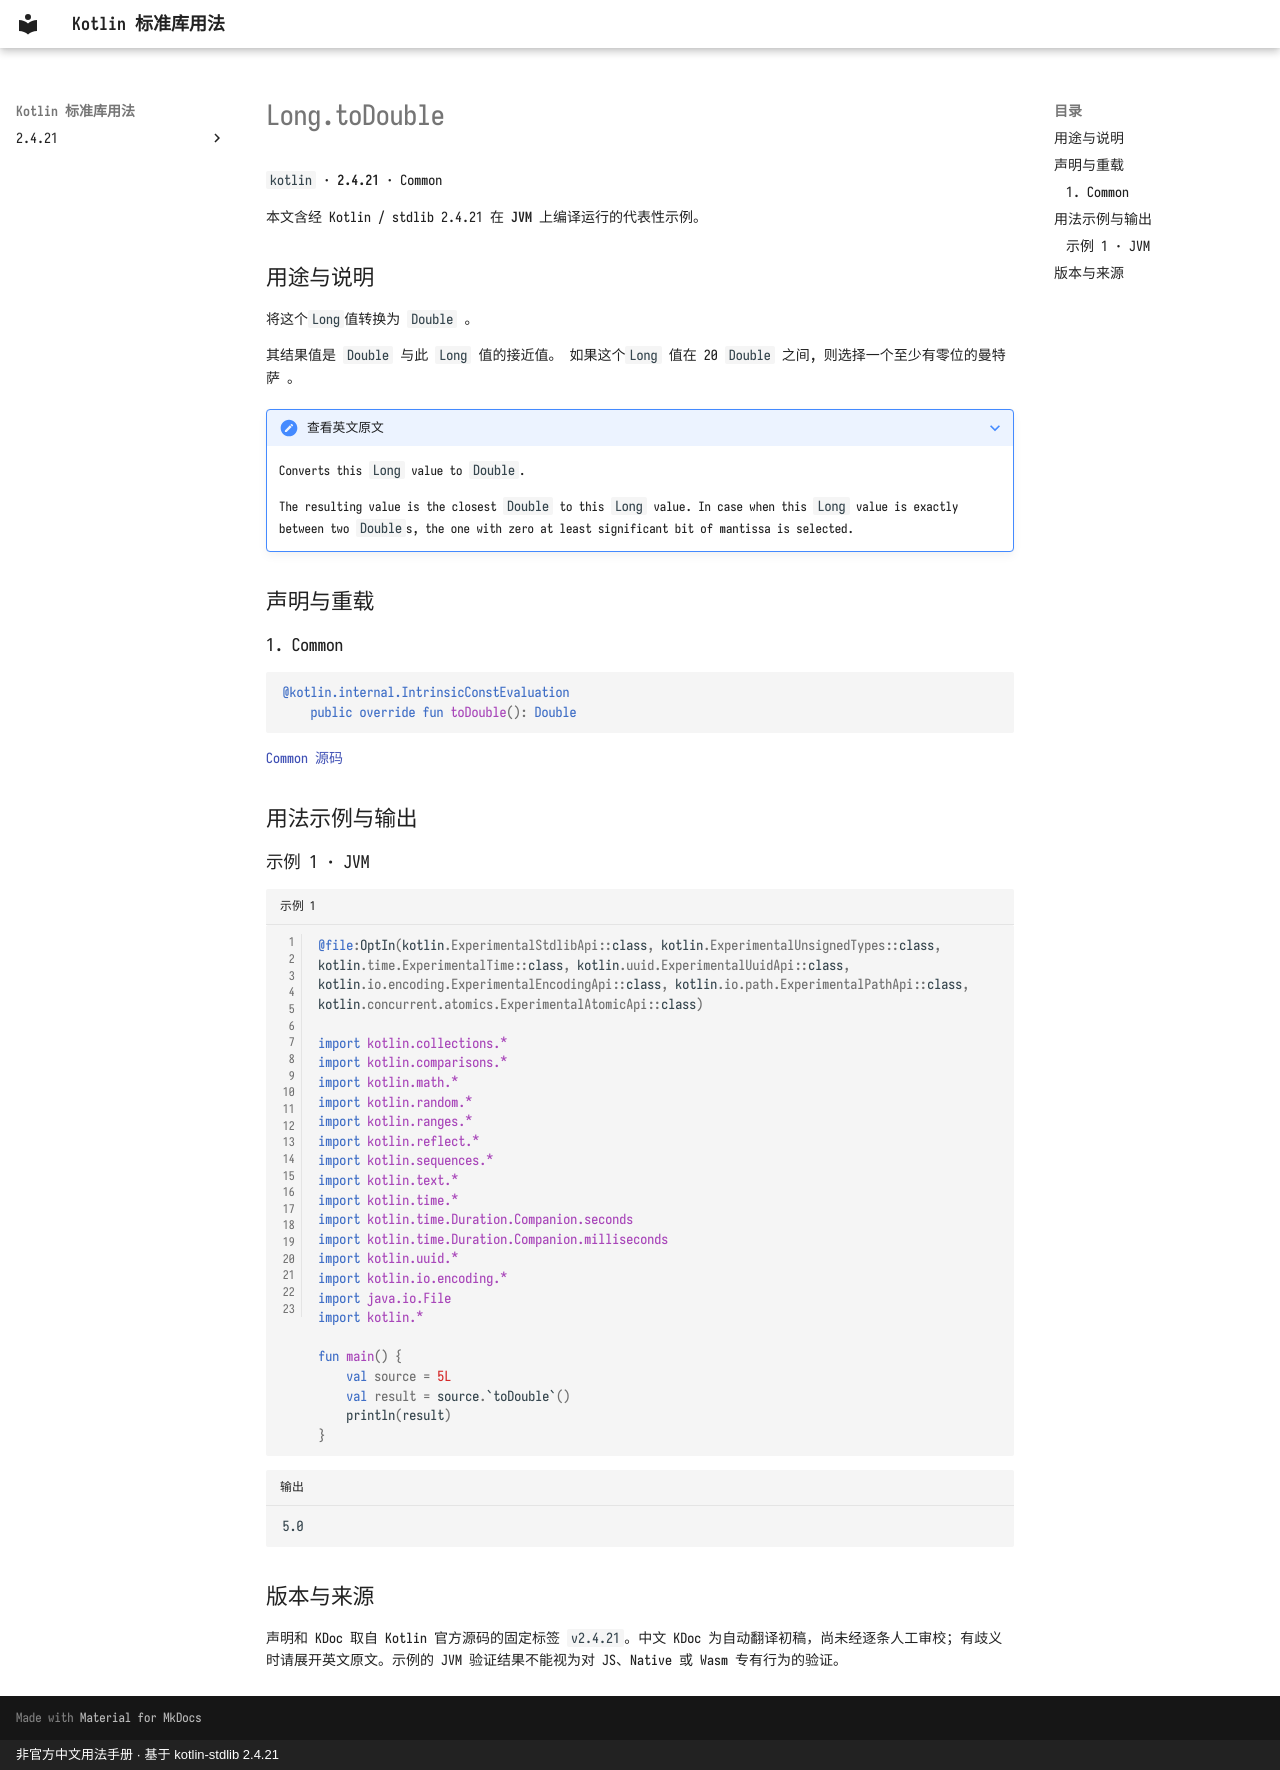

repository: oooooooko/kotlin-stdlib-docs · page: zh/api/kotlin/long-todouble--9197f890/index.html · generator: mkdocs · copyright: 非官方中文用法手册 · 基于 kotlin-stdlib 2.4.21

# Long.toDouble

`kotlin` · **2.4.21** · Common

本文含经 Kotlin / stdlib 2.4.21 在 **JVM** 上编译运行的代表性示例。

## 用途与说明

将这个`Long`值转换为 `Double` 。

其结果值是 `Double` 与此 `Long` 值的接近值。 如果这个`Long` 值在 20 `Double` 之间, 则选择一个至少有零位的曼特萨 。

??? note "查看英文原文"

    Converts this `Long` value to `Double`.
    
    The resulting value is the closest `Double` to this `Long` value.
    In case when this `Long` value is exactly between two `Double`s,
    the one with zero at least significant bit of mantissa is selected.

## 声明与重载

### 1. Common

```kotlin
@kotlin.internal.IntrinsicConstEvaluation
    public override fun toDouble(): Double
```

[Common 源码](https://github.com/JetBrains/kotlin/blob/v2.4.21/libraries/stdlib/src/kotlin/Primitives.kt#L1561)

## 用法示例与输出

### 示例 1 · JVM

```kotlin title="示例 1" linenums="1"
@file:OptIn(kotlin.ExperimentalStdlibApi::class, kotlin.ExperimentalUnsignedTypes::class, kotlin.time.ExperimentalTime::class, kotlin.uuid.ExperimentalUuidApi::class, kotlin.io.encoding.ExperimentalEncodingApi::class, kotlin.io.path.ExperimentalPathApi::class, kotlin.concurrent.atomics.ExperimentalAtomicApi::class)

import kotlin.collections.*
import kotlin.comparisons.*
import kotlin.math.*
import kotlin.random.*
import kotlin.ranges.*
import kotlin.reflect.*
import kotlin.sequences.*
import kotlin.text.*
import kotlin.time.*
import kotlin.time.Duration.Companion.seconds
import kotlin.time.Duration.Companion.milliseconds
import kotlin.uuid.*
import kotlin.io.encoding.*
import java.io.File
import kotlin.*

fun main() {
    val source = 5L
    val result = source.`toDouble`()
    println(result)
}
```

```text title="输出"
5.0
```

## 版本与来源

声明和 KDoc 取自 Kotlin 官方源码的固定标签 `v2.4.21`。中文 KDoc 为自动翻译初稿，尚未经逐条人工审校；有歧义时请展开英文原文。示例的 JVM 验证结果不能视为对 JS、Native 或 Wasm 专有行为的验证。
